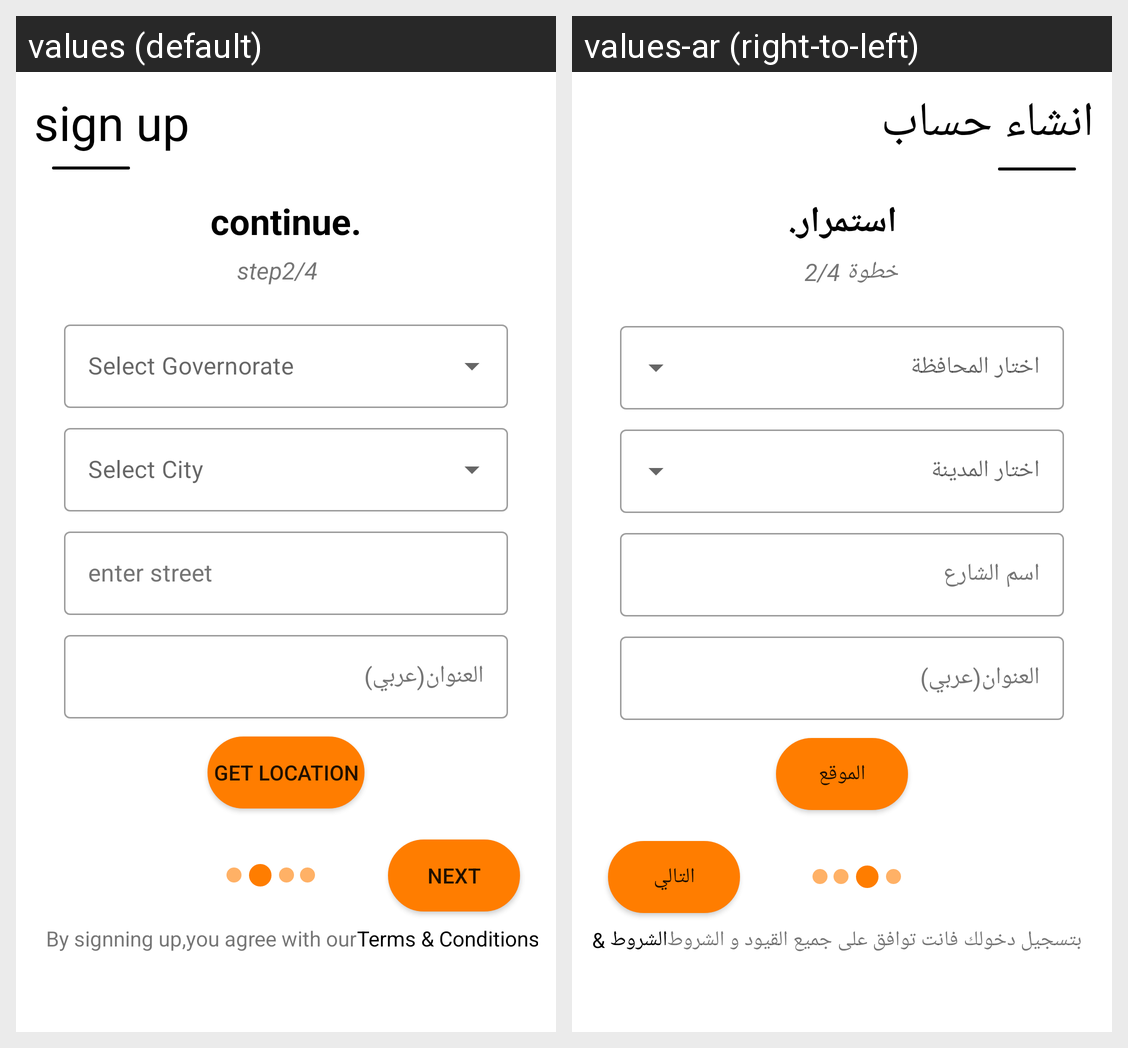

Translations of the strings shown on this Android screen, per locale in the grid:
Android screen res/layout/fragment_sign_up2.xml rendered under 2 locales, left to right: values (default), values-ar (right-to-left). Device: Nexus 5 (rendered at 1080×1920; each locale shown at half size, 540×960, under a caption strip naming it); theme Theme.GarageOwner.
Strings drawn on this screen, with the default value and each locale's value (text and hints the layout hard-codes, and strings that could not be matched under every locale, appear in the picture but are not listed):

sign_up
  values: sign up
  values-ar: انشاء حساب

continue2
  values: continue.
  values-ar: استمرار.

step2_4
  values: step2/4
  values-ar: خطوة 2/4

enter_street
  values: enter street
  values-ar: اسم الشارع

arabic_adress
  values: العنوان(عربي)
  values-ar: العنوان(عربي)

get_location
  values: Get Location
  values-ar: الموقع

next
  values: Next
  values-ar: التالي

by_signning_up_you_agree_with_our
  values: By signning up,you agree with our
  values-ar: بتسجيل دخولك فانت توافق على جميع القيود و الشروط

terms_amp_conditions
  values: Terms & Conditions
  values-ar: الشروط & قيود
